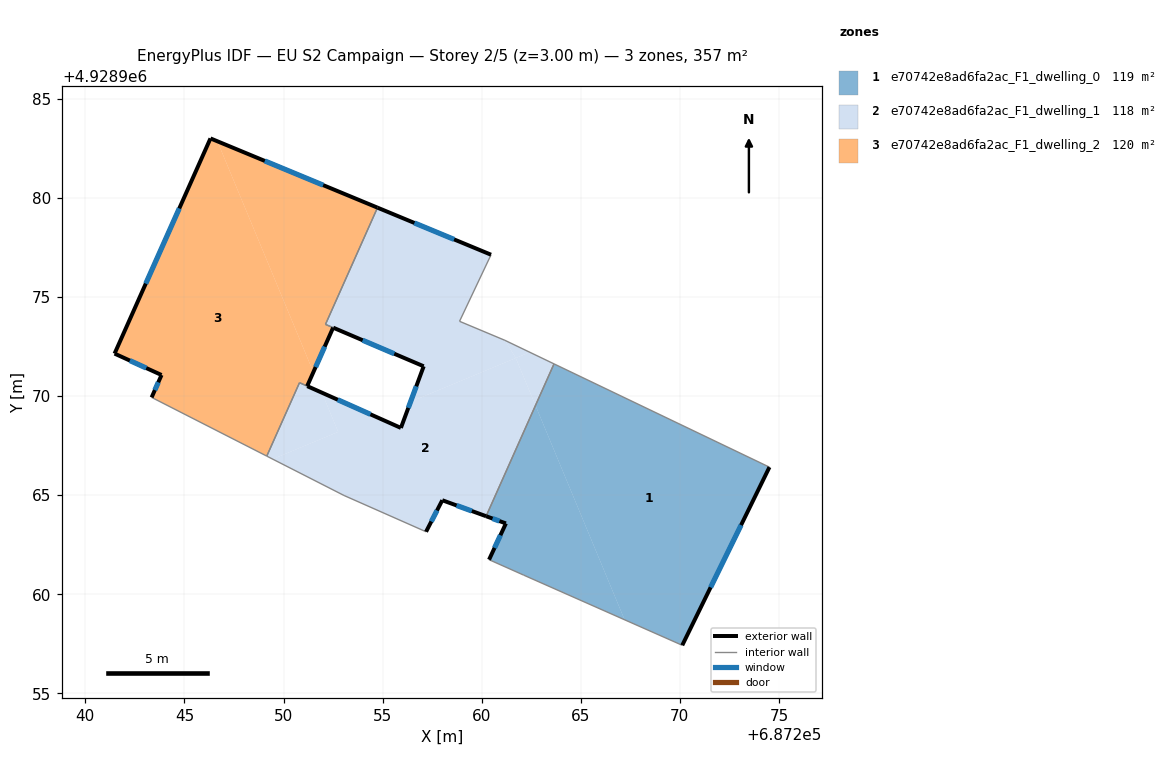
=== STOREY PLAN SPEC (per zone: floor XY polygon, exterior-wall plan segments, windows/doors) ===
zone 1: e70742e8ad6fa2ac_F1_dwelling_0  (118.9 m²)
  floor: (687262.72, 4928969.53) (687267.21, 4928958.71) (687262.12, 4928960.96) (687260.37, 4928961.75) (687261.22, 4928963.58) (687260.22, 4928963.94)
  floor: (687274.52, 4928966.42) (687270.12, 4928957.42) (687267.21, 4928958.71) (687262.72, 4928969.53) (687263.65, 4928971.63)
  exterior wall: (687261.22, 4928963.58) – (687260.37, 4928961.75)  [2.0 m]
    window: (687260.95, 4928962.98) – (687260.65, 4928962.34)  [0.7 m²]
  exterior wall: (687260.22, 4928963.94) – (687261.22, 4928963.58)  [1.1 m]
    window: (687260.55, 4928963.82) – (687260.90, 4928963.69)  [0.4 m²]
  exterior wall: (687270.12, 4928957.42) – (687274.52, 4928966.42)  [10.0 m]
    window: (687271.55, 4928960.35) – (687273.09, 4928963.49)  [3.7 m²]
  interior walls: 4
zone 2: e70742e8ad6fa2ac_F1_dwelling_1  (117.5 m²)
  floor: (687261.72, 4928971.92) (687262.72, 4928969.53) (687260.22, 4928963.94) (687258.01, 4928964.75) (687257.19, 4928963.16) (687253.05, 4928964.99) (687249.45, 4928966.82) (687252.76, 4928968.19) (687251.94, 4928970.17) (687255.92, 4928968.39) (687256.41, 4928969.71)
  floor: (687263.65, 4928971.63) (687262.72, 4928969.53) (687261.72, 4928971.92) (687262.43, 4928972.21)
  floor: (687251.94, 4928970.17) (687252.76, 4928968.19) (687249.45, 4928966.82) (687249.16, 4928966.97) (687250.80, 4928970.67)
  floor: (687260.47, 4928977.13) (687258.88, 4928973.78) (687261.17, 4928972.82) (687261.72, 4928971.92) (687256.41, 4928969.71) (687257.07, 4928971.50) (687252.12, 4928973.62) (687254.74, 4928979.51)
  floor: (687262.43, 4928972.21) (687261.72, 4928971.92) (687261.17, 4928972.82)
  exterior wall: (687255.92, 4928968.39) – (687251.20, 4928970.50)  [5.2 m]
    window: (687254.39, 4928969.08) – (687252.74, 4928969.82)  [1.9 m²]
  exterior wall: (687257.07, 4928971.50) – (687255.92, 4928968.39)  [3.3 m]
    window: (687256.70, 4928970.49) – (687256.30, 4928969.41)  [1.2 m²]
  exterior wall: (687252.51, 4928973.45) – (687257.07, 4928971.50)  [5.0 m]
    window: (687253.99, 4928972.82) – (687255.59, 4928972.14)  [1.8 m²]
  exterior wall: (687260.47, 4928977.13) – (687254.74, 4928979.51)  [6.2 m]
    window: (687258.61, 4928977.91) – (687256.61, 4928978.74)  [2.3 m²]
  exterior wall: (687258.01, 4928964.75) – (687260.22, 4928963.94)  [2.4 m]
    window: (687258.73, 4928964.48) – (687259.50, 4928964.20)  [0.9 m²]
  exterior wall: (687257.19, 4928963.16) – (687258.01, 4928964.75)  [1.8 m]
    window: (687257.46, 4928963.67) – (687257.75, 4928964.23)  [0.7 m²]
  interior walls: 10
zone 3: e70742e8ad6fa2ac_F1_dwelling_2  (120.2 m²)
  floor: (687246.66, 4928982.86) (687251.51, 4928971.21) (687251.19, 4928970.50) (687250.81, 4928970.68) (687249.16, 4928966.97) (687243.34, 4928969.93) (687243.84, 4928971.07) (687241.47, 4928972.14) (687246.31, 4928983.00)
  floor: (687254.74, 4928979.51) (687252.12, 4928973.62) (687252.50, 4928973.46) (687251.51, 4928971.21) (687246.66, 4928982.86)
  exterior wall: (687243.84, 4928971.07) – (687243.34, 4928969.93)  [1.2 m]
    window: (687243.68, 4928970.70) – (687243.51, 4928970.30)  [0.5 m²]
  exterior wall: (687241.47, 4928972.14) – (687243.84, 4928971.07)  [2.6 m]
    window: (687242.24, 4928971.79) – (687243.07, 4928971.42)  [1.0 m²]
  exterior wall: (687246.31, 4928983.00) – (687241.47, 4928972.14)  [11.9 m]
    window: (687244.74, 4928979.47) – (687243.05, 4928975.68)  [4.4 m²]
  exterior wall: (687254.74, 4928979.51) – (687246.31, 4928983.00)  [9.1 m]
    window: (687252.00, 4928980.65) – (687249.06, 4928981.87)  [3.3 m²]
  exterior wall: (687251.19, 4928970.50) – (687252.50, 4928973.46)  [3.2 m]
    window: (687251.62, 4928971.46) – (687252.08, 4928972.50)  [1.2 m²]
  interior walls: 5

=== DERIVED (storey summary) ===
Building: EU S2 Campaign
Storey: 2 of 5  (floor level z = 3.00 m)
Storey gross floor area: 356.6 m²
Zones on this storey: 3
  - e70742e8ad6fa2ac_F1_dwelling_0: floor 118.9 m²; exterior wall 13.1 m (39.3 m²); 3 window(s) 4.8 m²; WWR 12.2%
  - e70742e8ad6fa2ac_F1_dwelling_1: floor 117.5 m²; exterior wall 23.8 m (71.4 m²); 6 window(s) 8.7 m²; WWR 12.2%
  - e70742e8ad6fa2ac_F1_dwelling_2: floor 120.2 m²; exterior wall 28.1 m (84.2 m²); 5 window(s) 10.3 m²; WWR 12.2%
Zone adjacency (shared interzone walls):
  - e70742e8ad6fa2ac_F1_dwelling_0 ↔ e70742e8ad6fa2ac_F1_dwelling_1
  - e70742e8ad6fa2ac_F1_dwelling_1 ↔ e70742e8ad6fa2ac_F1_dwelling_2